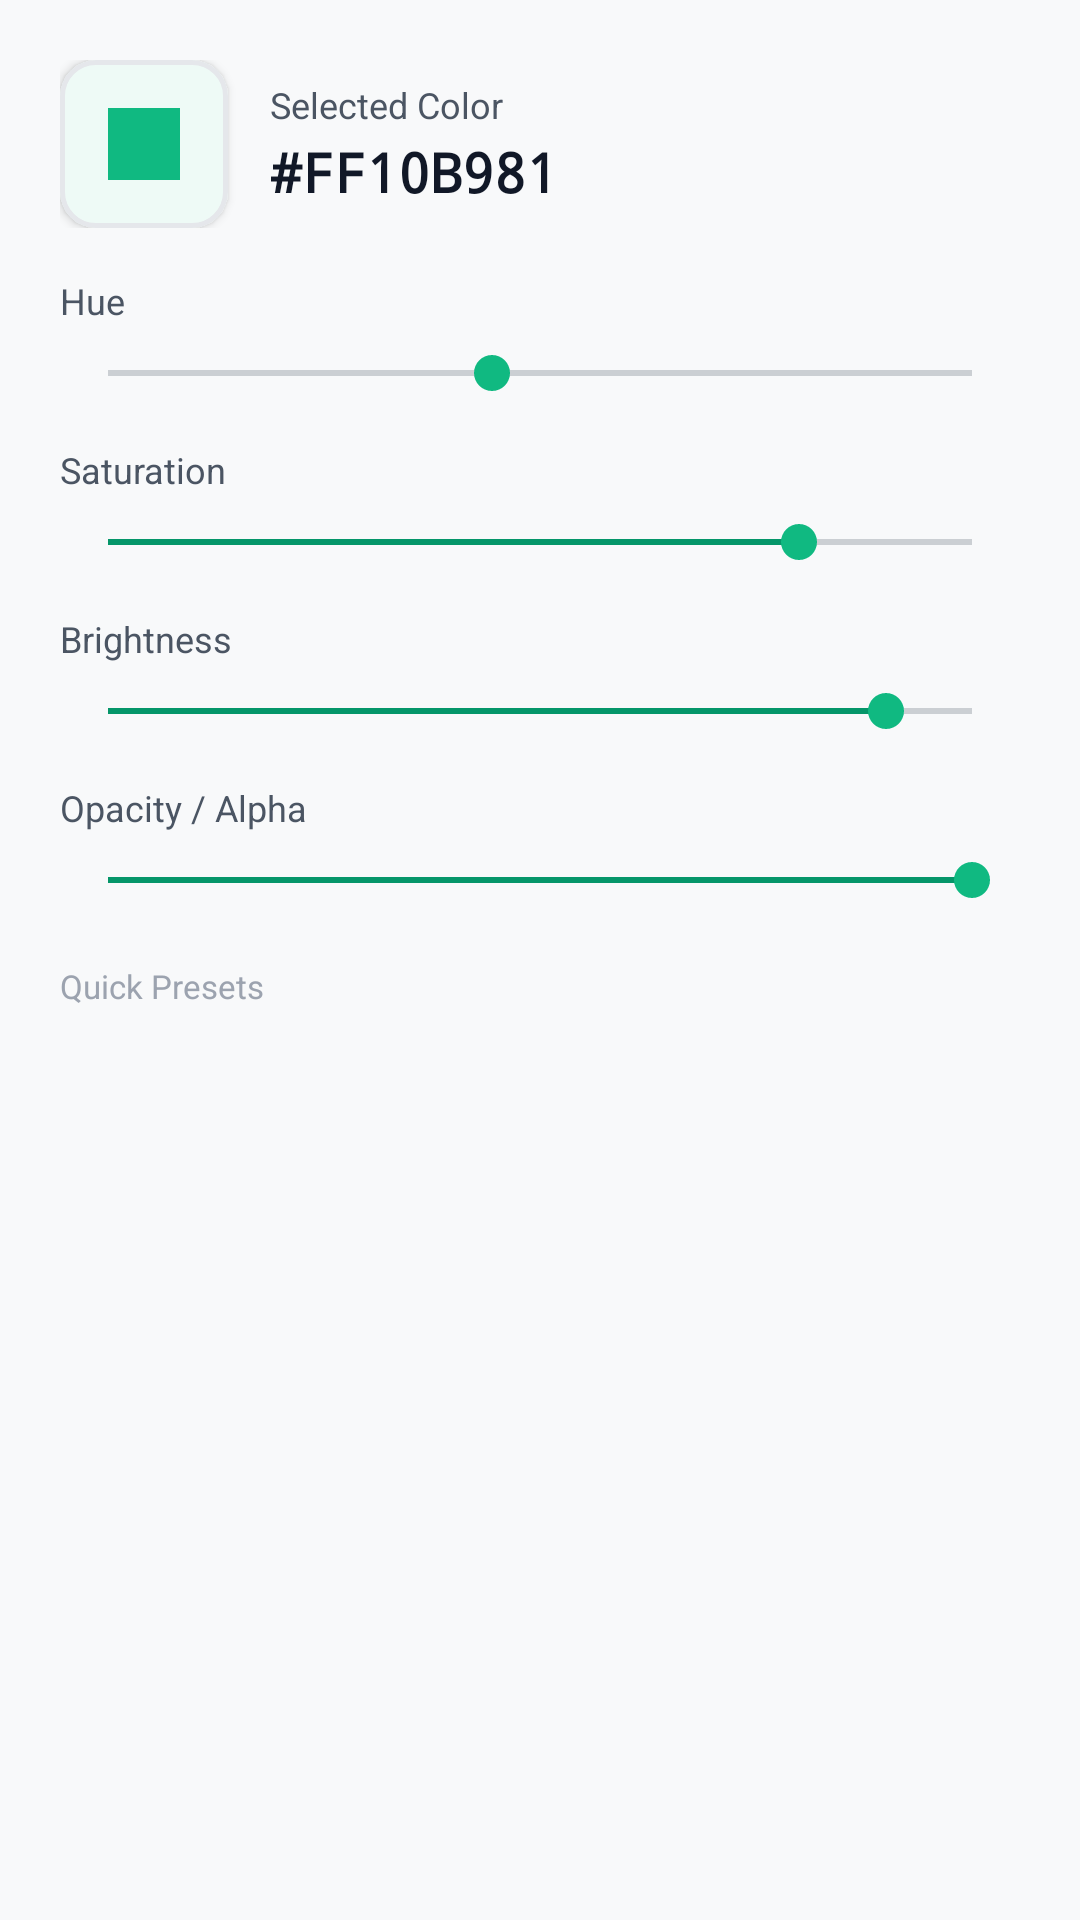

Write the Android layout XML for this screen, with the resource values it uses.
<!-- AndroidManifest.xml: application theme Theme.AnScanner -->
<!-- res/layout/dialog_custom_color_picker.xml -->
<?xml version="1.0" encoding="utf-8"?>
<LinearLayout xmlns:android="http://schemas.android.com/apk/res/android"
    xmlns:app="http://schemas.android.com/apk/res-auto"
    android:layout_width="match_parent"
    android:layout_height="wrap_content"
    android:orientation="vertical"
    android:padding="20dp">

    
    <LinearLayout
        android:layout_width="match_parent"
        android:layout_height="wrap_content"
        android:gravity="center_vertical"
        android:orientation="horizontal"
        android:paddingBottom="16dp">

        
        <com.google.android.material.card.MaterialCardView
            android:layout_width="56dp"
            android:layout_height="56dp"
            app:cardCornerRadius="12dp"
            app:cardElevation="2dp"
            app:strokeColor="@color/border_subtle"
            app:strokeWidth="1.5dp">
            <View
                android:id="@+id/viewColorPreview"
                android:layout_width="match_parent"
                android:layout_height="match_parent"
                android:background="@color/accent_mint" />
        </com.google.android.material.card.MaterialCardView>

        <LinearLayout
            android:layout_width="0dp"
            android:layout_height="wrap_content"
            android:layout_marginStart="14dp"
            android:layout_weight="1"
            android:orientation="vertical">

            <TextView
                android:layout_width="wrap_content"
                android:layout_height="wrap_content"
                android:text="Selected Color"
                android:textColor="@color/text_secondary"
                android:textSize="12sp" />

            <TextView
                android:id="@+id/tvHexCode"
                android:layout_width="wrap_content"
                android:layout_height="wrap_content"
                android:layout_marginTop="2dp"
                android:fontFamily="monospace"
                android:text="#FF10B981"
                android:textColor="@color/text_primary"
                android:textSize="18sp"
                android:textStyle="bold" />
        </LinearLayout>
    </LinearLayout>

    
    <TextView
        android:layout_width="wrap_content"
        android:layout_height="wrap_content"
        android:text="Hue"
        android:textColor="@color/text_secondary"
        android:textSize="12sp" />

    <SeekBar
        android:id="@+id/seekBarHue"
        android:layout_width="match_parent"
        android:layout_height="32dp"
        android:max="360"
        android:progress="160"
        android:progressTint="@android:color/transparent"
        android:thumbTint="@color/accent_mint" />

    
    <TextView
        android:layout_width="wrap_content"
        android:layout_height="wrap_content"
        android:layout_marginTop="8dp"
        android:text="Saturation"
        android:textColor="@color/text_secondary"
        android:textSize="12sp" />

    <SeekBar
        android:id="@+id/seekBarSaturation"
        android:layout_width="match_parent"
        android:layout_height="32dp"
        android:max="100"
        android:progress="80"
        android:thumbTint="@color/accent_mint" />

    
    <TextView
        android:layout_width="wrap_content"
        android:layout_height="wrap_content"
        android:layout_marginTop="8dp"
        android:text="Brightness"
        android:textColor="@color/text_secondary"
        android:textSize="12sp" />

    <SeekBar
        android:id="@+id/seekBarValue"
        android:layout_width="match_parent"
        android:layout_height="32dp"
        android:max="100"
        android:progress="90"
        android:thumbTint="@color/accent_mint" />

    
    <TextView
        android:id="@+id/tvAlphaLabel"
        android:layout_width="wrap_content"
        android:layout_height="wrap_content"
        android:layout_marginTop="8dp"
        android:text="Opacity / Alpha"
        android:textColor="@color/text_secondary"
        android:textSize="12sp" />

    <SeekBar
        android:id="@+id/seekBarAlpha"
        android:layout_width="match_parent"
        android:layout_height="32dp"
        android:max="255"
        android:progress="255"
        android:thumbTint="@color/accent_mint" />

    
    <TextView
        android:layout_width="wrap_content"
        android:layout_height="wrap_content"
        android:layout_marginTop="12dp"
        android:layout_marginBottom="8dp"
        android:text="Quick Presets"
        android:textColor="@color/text_muted"
        android:textSize="11sp" />

    
    <LinearLayout
        android:id="@+id/layoutPresetSwatches"
        android:layout_width="match_parent"
        android:layout_height="36dp"
        android:gravity="center_vertical"
        android:orientation="horizontal" />

</LinearLayout>
<!-- resources referenced by this layout -->
<resources>
  <color name="accent_mint">#FF10B981</color>
  <color name="border_subtle">#FFE5E7EB</color>
  <color name="text_muted">#FF9CA3AF</color>
  <color name="text_primary">#FF111827</color>
  <color name="text_secondary">#FF4B5563</color>
  <color name="md_theme_primary">#FF10B981</color>
  <color name="md_theme_onPrimary">#FFFFFFFF</color>
  <color name="md_theme_primaryContainer">#FFE6F4EA</color>
  <color name="md_theme_onPrimaryContainer">#FF065F46</color>
  <color name="md_theme_secondary">#FF059669</color>
  <color name="md_theme_onSecondary">#FFFFFFFF</color>
  <color name="md_theme_error">#FFEF4444</color>
  <color name="md_theme_onError">#FFFFFFFF</color>
  <color name="md_theme_background">#FFF8F9FA</color>
  <color name="md_theme_onBackground">#FF111827</color>
  <color name="md_theme_surface">#FFFFFFFF</color>
  <color name="md_theme_onSurface">#FF111827</color>
  <color name="md_theme_surfaceVariant">#FFF1F3F5</color>
  <color name="md_theme_onSurfaceVariant">#FF4B5563</color>
  <color name="md_theme_outline">#FFE5E7EB</color>
  <color name="status_bar">#FFF8F9FA</color>
  <color name="navigation_bar">#FFFFFFFF</color>
  <color name="background_primary">#FFF8F9FA</color>
  <color name="text_hint">#FF9CA3AF</color>
  <style name="Widget.AnScanner.TextInputEditText" parent="Widget.Material3.TextInputEditText.OutlinedBox">
          <item name="android:textColor">?attr/colorOnSurface</item>
          <item name="android:textColorHint">@color/text_secondary</item>
          <item name="android:textSize">15sp</item>
      </style>
  <style name="ShapeAppearance.AnScanner.SmallComponent" parent="ShapeAppearance.Material3.SmallComponent">
          <item name="cornerFamily">rounded</item>
          <item name="cornerSize">@dimen/radius_sm</item>
      </style>
  <style name="ShapeAppearance.AnScanner.MediumComponent" parent="ShapeAppearance.Material3.MediumComponent">
          <item name="cornerFamily">rounded</item>
          <item name="cornerSize">@dimen/radius_lg</item>
      </style>
  <style name="ShapeAppearance.AnScanner.LargeComponent" parent="ShapeAppearance.Material3.LargeComponent">
          <item name="cornerFamily">rounded</item>
          <item name="cornerSize">@dimen/radius_xl</item>
      </style>
  <dimen name="button_height_primary">52dp</dimen>
  <style name="TextAppearance.AnScanner.Button" parent="TextAppearance.Material3.LabelLarge">
          <item name="android:textSize">15sp</item>
          <item name="android:fontFamily">sans-serif-medium</item>
          <item name="android:letterSpacing">0.02</item>
      </style>
  <color name="text_on_accent">#FFFFFFFF</color>
  <dimen name="button_corner_radius">12dp</dimen>
  <color name="accent_mint_ripple">#3310B981</color>
  <color name="surface_card">#FFFFFFFF</color>
  <dimen name="radius_lg">16dp</dimen>
  <dimen name="elevation_card">2dp</dimen>
  <dimen name="card_padding">16dp</dimen>
  <dimen name="text_input_corner_radius">12dp</dimen>
  <color name="divider">#FFE5E7EB</color>
  <color name="surface_elevated">#FFFFFFFF</color>
  <style name="ThemeOverlay.AnScanner.TextInput" parent="">
          <item name="editTextStyle">@style/Widget.AnScanner.TextInputEditText</item>
          <item name="android:textColorPrimary">?attr/colorOnSurface</item>
          <item name="android:textColor">?attr/colorOnSurface</item>
      </style>
  <style name="Widget.AnScanner.BottomSheet" parent="Widget.Material3.BottomSheet">
          <item name="backgroundTint">@color/surface_card</item>
          <item name="shapeAppearance">@style/ShapeAppearance.AnScanner.BottomSheet</item>
      </style>
  <dimen name="radius_sm">8dp</dimen>
  <dimen name="radius_xl">24dp</dimen>
  <dimen name="radius_bottom_sheet">28dp</dimen>
</resources>
